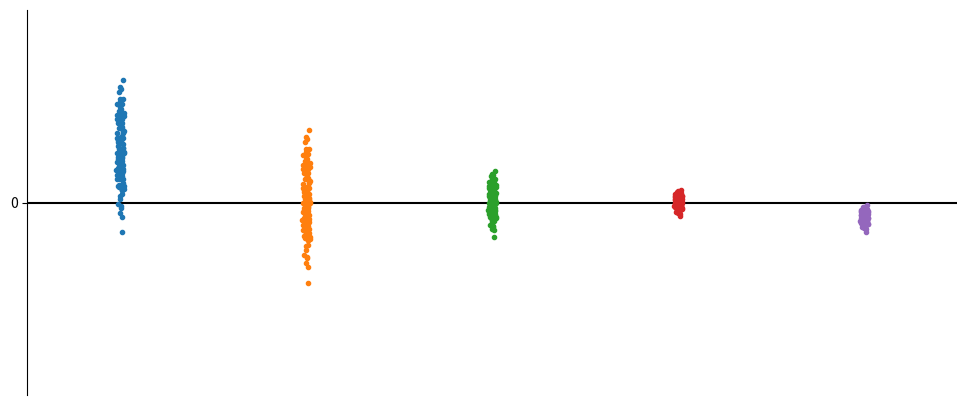

The script that saved this image: (Note: this script raises an exception after producing the figure.)
import os

from matplotlib import pyplot as plt
from matplotlib.axes import Axes
import numpy as np


N_VALUES: int = 128  # size of intial random distribution
INIT_SCALE: float = 2.4  # arbitrary scale of intial random distribution
INIT_SHIFT: float = 4.1  # arbitrary shift of initial random distribution
LEARNED_SCALE: float = 0.4  # gamma in paper formula
LEARNED_SHIFT: float = -1.2  # beta in paper formula


def get_initial_embedding(
    n_values: int,
    init_scale: float,
    init_shift: float,
) -> np.ndarray:
    """
    Creates an normal distribution of n values, scales them and shifts them afterwards.
    This simulates an existing embedding.
    """
    xs = np.random.standard_normal(n_values) * init_scale + init_shift
    return xs


def plot_layernorm_explaination(
    ax: Axes,
    embedding_initial: np.ndarray,
):
    """
    This function shows the individual steps of the LayerNorm using a given random distribution.
    """
    embedding_mean_shifted = embedding_initial - embedding_initial.mean()
    embedding_normalized = embedding_mean_shifted / np.sqrt(embedding_initial.var())
    embedding_normalized_scaled = embedding_normalized * LEARNED_SCALE
    embedding_normalized_scaled_shifted = embedding_normalized_scaled + LEARNED_SHIFT

    # We want to see the values of the embedding (random distribution) better, so we make them shift randomly a little bit.
    x_vis_shift = np.random.standard_normal(N_VALUES) * 0.01
    ax.axhline(0, -0.5, 4.5, color="black")
    ax.plot(0 + x_vis_shift, embedding_initial, ".")
    ax.plot(1 + x_vis_shift, embedding_mean_shifted, ".")
    ax.plot(2 + x_vis_shift, embedding_normalized, ".")
    ax.plot(3 + x_vis_shift, embedding_normalized_scaled, ".")
    ax.plot(4 + x_vis_shift, embedding_normalized_scaled_shifted, ".")
    ax.set_xlim(-0.5, 4.5)
    ax.set_ylim(-15, 15)  # may change depending on the parameters we use
    # Remove the outer box of the plot, only keep the left y spine.
    ax.spines["top"].set_visible(False)
    ax.spines["right"].set_visible(False)
    ax.spines["bottom"].set_visible(False)
    # The xtick labels are added in the Powerpoint, so drop them here.
    ax.set_xticks([])
    ax.set_yticks([0])


if __name__ == "__main__":
    # Perform the different sub-calculations and store them so we can visualize
    # them individually.
    embedding_initial = get_initial_embedding(N_VALUES, INIT_SCALE, INIT_SHIFT)
    fig, ax = plt.subplots(1, 1, figsize=(12, 5))
    plot_layernorm_explaination(
        ax,
        embedding_initial,
    )
    filepath = os.path.join(
        os.path.dirname(os.path.abspath(__file__)), "plot_layernorm.pdf"
    )
    plt.savefig(filepath, dpi=300, bbox_inches="tight")
    print("Plot written to '%s'" % filepath)
    plt.show()
